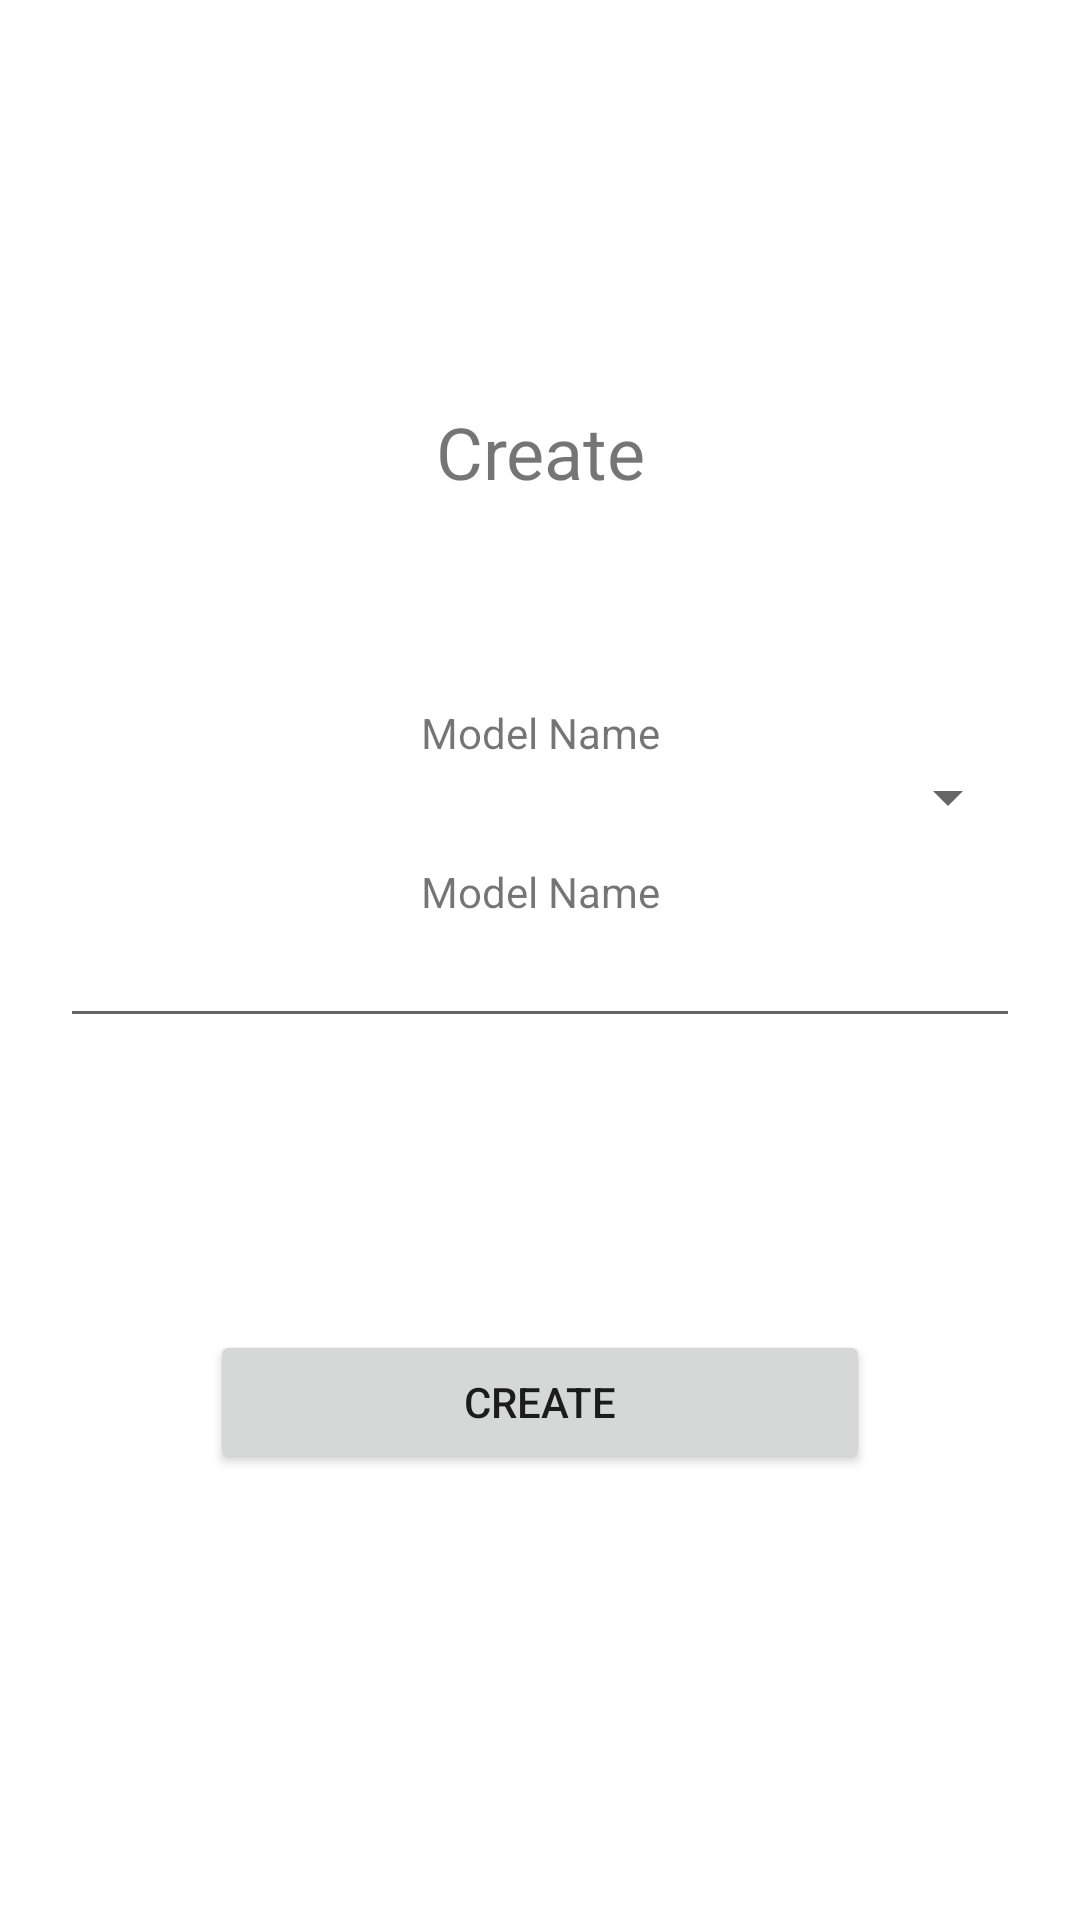

Android layout source for this screen:
<!-- AndroidManifest.xml: application theme Theme.AutoPartsShop -->
<!-- res/layout/fragment_model_create_edit.xml -->
<?xml version="1.0" encoding="utf-8"?>
<androidx.constraintlayout.widget.ConstraintLayout xmlns:android="http://schemas.android.com/apk/res/android"
    xmlns:app="http://schemas.android.com/apk/res-auto"
    xmlns:tools="http://schemas.android.com/tools"
    android:layout_width="match_parent"
    android:layout_height="match_parent"
    tools:context=".ui.model.ModelCreateEditFragment">


    <TextView
        android:id="@+id/createEditModelTitleTV"
        android:layout_width="0dp"
        android:layout_height="wrap_content"
        android:layout_marginStart="20dp"
        android:layout_marginEnd="20dp"
        android:text="Create"
        android:textSize="24sp"
        android:gravity="center"
        app:layout_constraintBottom_toBottomOf="parent"
        app:layout_constraintEnd_toEndOf="parent"
        app:layout_constraintHorizontal_bias="0.0"
        app:layout_constraintStart_toStartOf="parent"
        app:layout_constraintTop_toTopOf="parent"
        app:layout_constraintVertical_bias="0.221" />

    <TextView
        android:id="@+id/modelCreateEditBrandNameTV"
        android:layout_width="0dp"
        android:layout_height="wrap_content"
        android:layout_marginStart="20dp"
        android:layout_marginEnd="20dp"
        android:gravity="center"
        android:text="Model Name"
        app:layout_constraintBottom_toBottomOf="parent"
        app:layout_constraintEnd_toEndOf="parent"
        app:layout_constraintHorizontal_bias="0.0"
        app:layout_constraintStart_toStartOf="parent"
        app:layout_constraintTop_toBottomOf="@+id/createEditModelTitleTV"
        app:layout_constraintVertical_bias="0.15" />

    <Spinner
        android:id="@+id/modelCreateEditBrandNameS"
        android:layout_width="0dp"
        android:layout_height="wrap_content"
        android:layout_marginStart="20dp"
        android:layout_marginEnd="20dp"
        android:textSize="16dp"
        app:layout_constraintBottom_toBottomOf="parent"
        app:layout_constraintEnd_toEndOf="parent"
        app:layout_constraintStart_toStartOf="parent"
        app:layout_constraintTop_toBottomOf="@+id/modelCreateEditBrandNameTV"
        app:layout_constraintVertical_bias="0.0" />


    <TextView
        android:id="@+id/modelCreateEditModelNameTV"
        android:layout_width="0dp"
        android:layout_height="wrap_content"
        android:layout_marginStart="20dp"
        android:layout_marginEnd="20dp"
        android:gravity="center"
        android:text="Model Name"
        app:layout_constraintBottom_toBottomOf="parent"
        app:layout_constraintEnd_toEndOf="parent"
        app:layout_constraintHorizontal_bias="0.0"
        app:layout_constraintStart_toStartOf="parent"
        app:layout_constraintTop_toBottomOf="@+id/createEditModelTitleTV"
        app:layout_constraintVertical_bias="0.266" />

    <EditText
        android:id="@+id/modelCreateEditModelNameET"
        android:layout_width="0dp"
        android:layout_height="wrap_content"
        android:layout_marginStart="20dp"
        android:layout_marginEnd="20dp"
        android:ems="10"
        android:inputType="text"
        android:textSize="16dp"
        app:layout_constraintBottom_toBottomOf="parent"
        app:layout_constraintEnd_toEndOf="parent"
        app:layout_constraintHorizontal_bias="1.0"
        app:layout_constraintStart_toStartOf="parent"
        app:layout_constraintTop_toBottomOf="@+id/modelCreateEditModelNameTV"
        app:layout_constraintVertical_bias="0.002" />

    <Button
        android:id="@+id/createEditModelSaveB"
        android:layout_width="0dp"
        android:layout_height="wrap_content"
        android:layout_marginStart="70dp"
        android:layout_marginEnd="70dp"
        android:layout_marginBottom="124dp"
        android:text="Create"
        app:layout_constraintBottom_toBottomOf="parent"
        app:layout_constraintEnd_toEndOf="parent"
        app:layout_constraintHorizontal_bias="0.0"
        app:layout_constraintStart_toStartOf="parent"
        app:layout_constraintTop_toBottomOf="@+id/modelCreateEditModelNameET"
        app:layout_constraintVertical_bias="0.798" />


</androidx.constraintlayout.widget.ConstraintLayout>
<!-- resources referenced by this layout -->
<resources>
  <style name="Theme.AutoPartsShop" parent="Theme.MaterialComponents.DayNight.NoActionBar">
          
          <item name="colorPrimary">#239090</item>
          <item name="colorPrimaryVariant">@color/purple_700</item>
          <item name="colorOnPrimary">@color/white</item>
          
          <item name="colorSecondary">@color/teal_200</item>
          <item name="colorSecondaryVariant">@color/teal_700</item>
          <item name="colorOnSecondary">@color/black</item>
          
          <item name="android:statusBarColor">?attr/colorPrimaryVariant</item>
          
      </style>
  <color name="purple_700">#FF3700B3</color>
  <color name="white">#FFFFFFFF</color>
  <color name="teal_200">#FF03DAC5</color>
  <color name="teal_700">#FF018786</color>
  <color name="black">#FF000000</color>
</resources>
